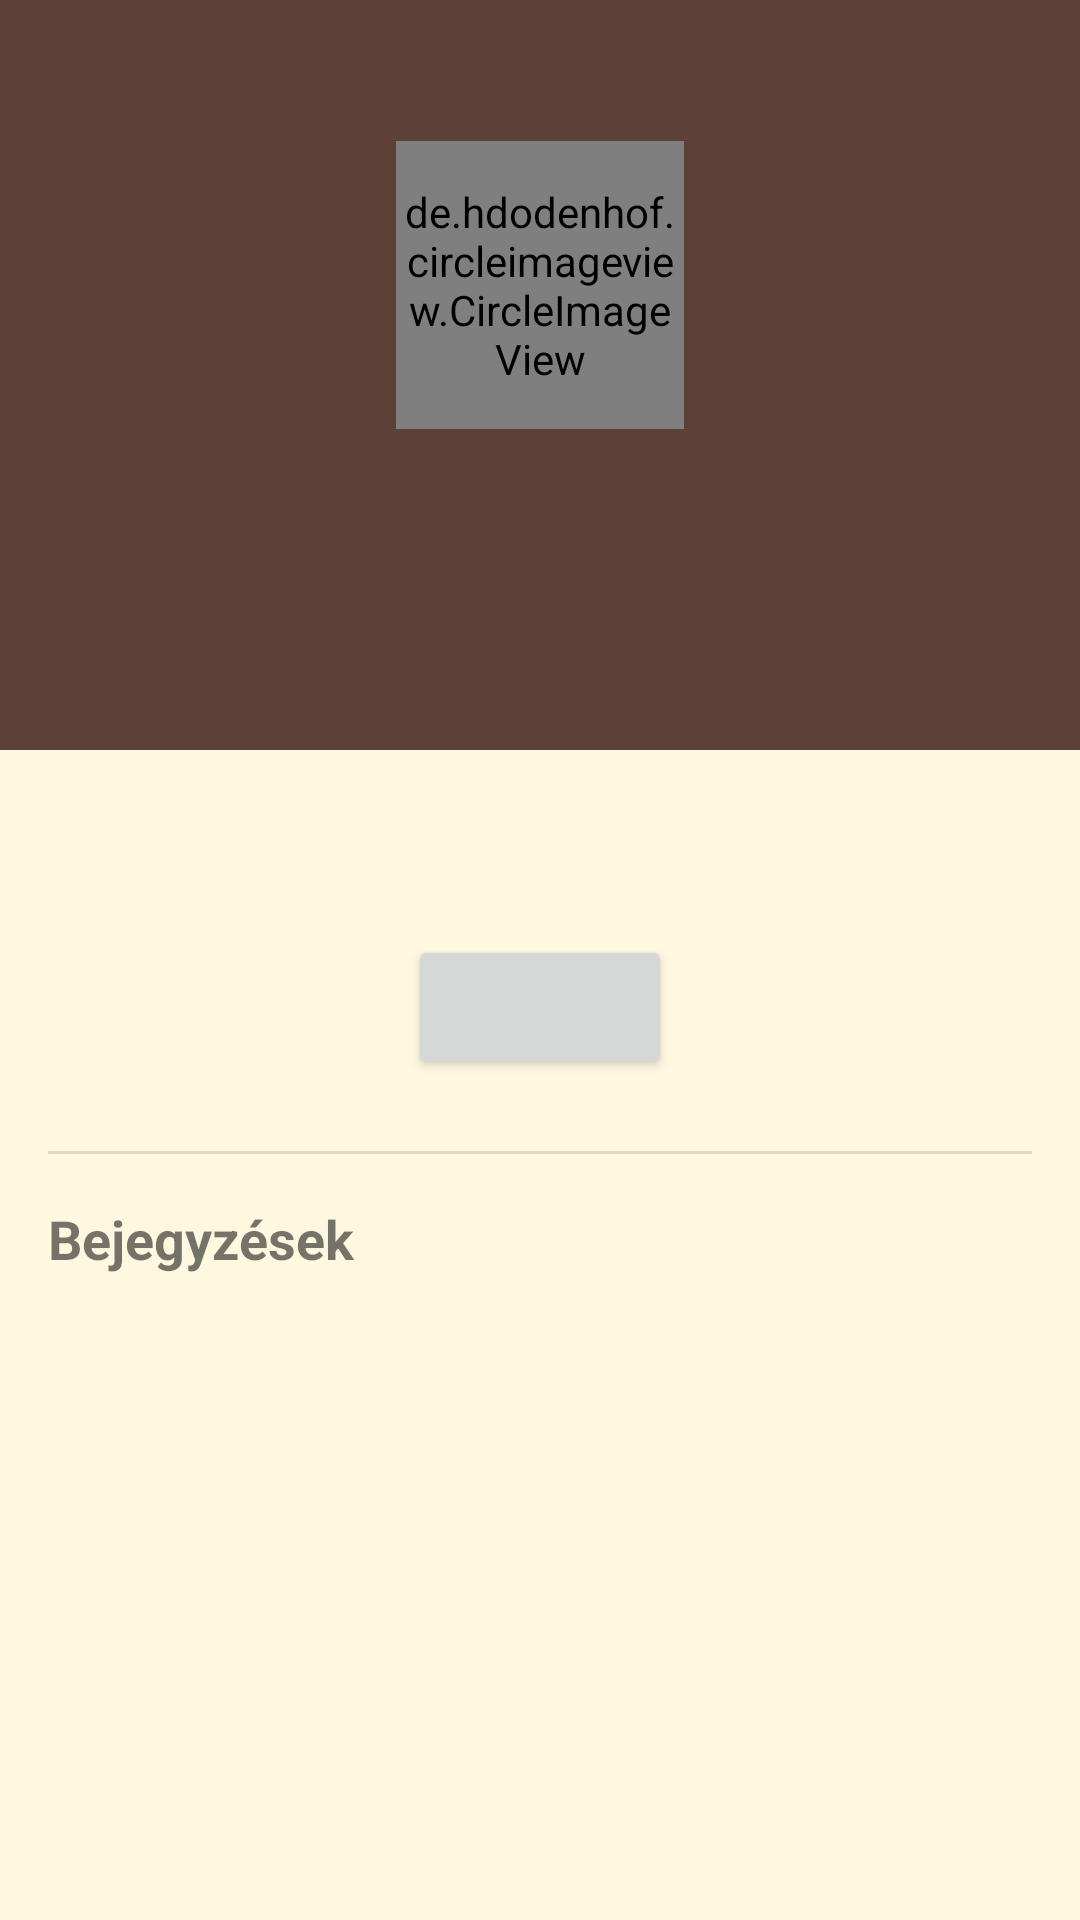

Android layout source for this screen:
<!-- AndroidManifest.xml: activity theme Theme.MusicianBlogApp.NoActionBar -->
<!-- res/layout/activity_profile.xml -->
<?xml version="1.0" encoding="utf-8"?>
<androidx.coordinatorlayout.widget.CoordinatorLayout
    xmlns:android="http://schemas.android.com/apk/res/android"
    xmlns:app="http://schemas.android.com/apk/res-auto"
    xmlns:tools="http://schemas.android.com/tools"
    android:layout_width="match_parent"
    android:layout_height="match_parent"
    android:fitsSystemWindows="true"
    tools:context=".ProfileActivity">

    
    <com.google.android.material.appbar.AppBarLayout
        android:id="@+id/app_bar_profile"
        android:layout_width="match_parent"
        android:layout_height="wrap_content"
        android:fitsSystemWindows="true"
        android:theme="@style/ThemeOverlay.AppCompat.Dark.ActionBar">

        
        <com.google.android.material.appbar.CollapsingToolbarLayout
            android:id="@+id/collapsing_toolbar_profile"
            android:layout_width="match_parent"
            android:layout_height="match_parent"
            android:fitsSystemWindows="true"
            app:contentScrim="?attr/colorPrimary"
            app:layout_scrollFlags="scroll|exitUntilCollapsed|snap"
            app:expandedTitleMarginStart="48dp"
            app:expandedTitleMarginEnd="64dp">

            
            <ImageView
                android:id="@+id/imageViewHeaderBackground"
                android:layout_width="match_parent"
                android:layout_height="250dp"
                android:scaleType="centerCrop"
                android:src="?attr/colorPrimaryVariant"
                app:layout_collapseMode="parallax"
                android:fitsSystemWindows="true"
                android:contentDescription="@string/profile_header_background" />

            
            <androidx.appcompat.widget.Toolbar
                android:id="@+id/toolbarProfile"
                android:layout_width="match_parent"
                android:layout_height="?attr/actionBarSize"
                app:popupTheme="@style/ThemeOverlay.AppCompat.Light"
                app:layout_collapseMode="pin" />

            
            <androidx.constraintlayout.widget.ConstraintLayout
                android:layout_width="match_parent"
                android:layout_height="wrap_content"
                android:layout_gravity="bottom"
                android:paddingBottom="16dp"
                android:layout_marginBottom="?attr/actionBarSize"
                app:layout_collapseMode="parallax"
                app:layout_collapseParallaxMultiplier="0.6">

                <de.hdodenhof.circleimageview.CircleImageView
                    android:id="@+id/profileImageView"
                    android:layout_width="96dp"
                    android:layout_height="96dp"
                    android:layout_marginTop="32dp"
                    android:src="@drawable/ic_person"
                    app:civ_border_width="2dp"
                    app:civ_border_color="@android:color/white"
                    app:layout_constraintTop_toTopOf="parent"
                    app:layout_constraintStart_toStartOf="parent"
                    app:layout_constraintEnd_toEndOf="parent"
                    tools:src="@tools:sample/avatars"/>

                <TextView
                    android:id="@+id/textViewProfileName"
                    android:layout_width="wrap_content"
                    android:layout_height="wrap_content"
                    android:layout_marginTop="8dp"
                    android:textColor="@android:color/white"
                    android:textSize="20sp"
                    android:textStyle="bold"
                    android:shadowColor="@android:color/black"
                    android:shadowDx="1"
                    android:shadowDy="1"
                    android:shadowRadius="2"
                    app:layout_constraintTop_toBottomOf="@id/profileImageView"
                    app:layout_constraintStart_toStartOf="parent"
                    app:layout_constraintEnd_toEndOf="parent"
                    tools:text="Felhasználó Neve"/>

            </androidx.constraintlayout.widget.ConstraintLayout>

        </com.google.android.material.appbar.CollapsingToolbarLayout>
    </com.google.android.material.appbar.AppBarLayout>

    
    <androidx.core.widget.NestedScrollView
        android:layout_width="match_parent"
        android:layout_height="match_parent"
        app:layout_behavior="@string/appbar_scrolling_view_behavior">

        
        <LinearLayout
            android:layout_width="match_parent"
            android:layout_height="wrap_content"
            android:orientation="vertical"
            android:paddingTop="24dp"
            android:paddingStart="16dp"
            android:paddingEnd="16dp"
            android:paddingBottom="16dp">

            
            <LinearLayout
                android:layout_width="match_parent"
                android:layout_height="wrap_content"
                android:orientation="horizontal"
                android:gravity="center"
                android:layout_marginBottom="16dp">

                <TextView
                    android:id="@+id/textViewFollowersCount"
                    android:layout_width="wrap_content"
                    android:layout_height="wrap_content"
                    android:layout_marginEnd="16dp"
                    android:gravity="center"
                    android:textSize="16sp"
                    android:textStyle="bold"
                    tools:text="150 Követő"/>

                <TextView
                    android:id="@+id/textViewFollowingCount"
                    android:layout_width="wrap_content"
                    android:layout_height="wrap_content"
                    android:layout_marginStart="16dp"
                    android:gravity="center"
                    android:textSize="16sp"
                    android:textStyle="bold"
                    tools:text="80 Követés"/>
            </LinearLayout>

            
            <Button
                android:id="@+id/buttonFollowEditProfile"
                android:layout_width="wrap_content"
                android:layout_height="wrap_content"
                android:layout_gravity="center_horizontal"
                android:layout_marginBottom="24dp"
                tools:text="Profil szerkesztése"/>

            
            <View
                android:layout_width="match_parent"
                android:layout_height="1dp"
                android:background="?android:attr/listDivider"
                android:layout_marginBottom="16dp"/>

            
            <TextView
                android:layout_width="wrap_content"
                android:layout_height="wrap_content"
                android:text="@string/header_user_posts"
                android:textSize="18sp"
                android:textStyle="bold"
                android:layout_marginBottom="8dp"/>
            <TextView
                android:id="@+id/textViewEmptyList"
                android:layout_width="wrap_content"
                android:layout_height="wrap_content"
                android:layout_marginTop="32dp"
            android:layout_gravity="center_horizontal"
            android:text="@string/empty_post_list_profile"
            android:textSize="16sp"
            android:visibility="gone"
            tools:visibility="visible"/>

            <androidx.recyclerview.widget.RecyclerView
                android:id="@+id/recyclerViewUserPosts"
                android:layout_width="match_parent"
                android:layout_height="wrap_content"
                android:nestedScrollingEnabled="false"
                tools:listitem="@layout/list_item_post"
                tools:itemCount="5"/>

        </LinearLayout>

    </androidx.core.widget.NestedScrollView>

    
    <ProgressBar
        android:id="@+id/progressBarProfile"
        android:layout_width="wrap_content"
        android:layout_height="wrap_content"
        android:layout_gravity="center"
        android:visibility="gone"
        tools:visibility="visible"/>

</androidx.coordinatorlayout.widget.CoordinatorLayout>
<!-- res/layout/list_item_post.xml (included above) -->
<?xml version="1.0" encoding="utf-8"?>
<androidx.cardview.widget.CardView
    xmlns:android="http://schemas.android.com/apk/res/android"
    xmlns:app="http://schemas.android.com/apk/res-auto"
    xmlns:tools="http://schemas.android.com/tools"
    android:layout_width="match_parent"
    android:layout_height="wrap_content"
    android:layout_marginHorizontal="8dp"
    android:layout_marginVertical="4dp"
    android:backgroundTint="?attr/colorSurface"
    app:cardCornerRadius="8dp"
    app:cardElevation="4dp">

    <androidx.constraintlayout.widget.ConstraintLayout
        android:layout_width="match_parent"
        android:layout_height="wrap_content"
        android:padding="12dp">

        
        <de.hdodenhof.circleimageview.CircleImageView
            android:id="@+id/imageViewAuthorPhoto"
            android:layout_width="40dp"
            android:layout_height="40dp"
            android:src="@drawable/ic_person"
        app:layout_constraintStart_toStartOf="parent"
        app:layout_constraintTop_toTopOf="parent" />

        <TextView
            android:id="@+id/textViewAuthorName"
            android:layout_width="0dp"
            android:layout_height="wrap_content"
            android:layout_marginStart="12dp"
            android:textStyle="bold"
            android:textColor="@android:color/black"
            app:layout_constraintEnd_toStartOf="@id/buttonMenuOptions"
        app:layout_constraintStart_toEndOf="@id/imageViewAuthorPhoto"
        app:layout_constraintTop_toTopOf="@id/imageViewAuthorPhoto"
        tools:text="Szerző Neve" />

        <TextView
            android:id="@+id/textViewPostDate"
            android:layout_width="0dp"
            android:layout_height="wrap_content"
            android:layout_marginStart="12dp"
            android:textSize="12sp"
            android:textColor="@android:color/darker_gray"
            app:layout_constraintEnd_toEndOf="@id/textViewAuthorName"
            app:layout_constraintStart_toEndOf="@id/imageViewAuthorPhoto"
            app:layout_constraintTop_toBottomOf="@id/textViewAuthorName"
            tools:text="2023.12.25 10:30" />

        <TextView
            android:id="@+id/textViewPostTitle"
            android:layout_width="0dp"
            android:layout_height="wrap_content"
            android:layout_marginTop="12dp"
            android:textSize="18sp"
            android:textStyle="bold"
            android:textColor="@android:color/black"
            app:layout_constraintEnd_toEndOf="parent"
            app:layout_constraintStart_toStartOf="parent"
            app:layout_constraintTop_toBottomOf="@id/imageViewAuthorPhoto"
        tools:text="Ez a Bejegyzés Címe" />

        
        <TextView
            android:id="@+id/textViewPostContent"
            android:layout_width="0dp"
            android:layout_height="wrap_content"
            android:layout_marginTop="8dp"
            android:textColor="@android:color/black"
            android:autoLink="web"
        app:layout_constraintEnd_toEndOf="parent"
        app:layout_constraintStart_toStartOf="parent"
        app:layout_constraintTop_toBottomOf="@id/textViewPostTitle"
        tools:text="Ez itt a bejegyzés tartalma, ami lehet hosszabb is..." />


        <ImageView
            android:id="@+id/imageViewPostImage"
            android:layout_width="0dp"
            android:layout_height="wrap_content"
            android:layout_marginTop="10dp"
            android:adjustViewBounds="true"
            android:scaleType="fitCenter"
            android:visibility="gone"
        app:layout_constraintEnd_toEndOf="parent"
        app:layout_constraintStart_toStartOf="parent"
        app:layout_constraintTop_toBottomOf="@id/textViewPostContent"
        tools:src="@tools:sample/backgrounds/scenic"
        tools:visibility="visible"
        tools:layout_height="200dp"/>

        
        <com.google.android.material.button.MaterialButton
            android:id="@+id/buttonPlayAudio"
            style="@style/Widget.MaterialComponents.Button.OutlinedButton.Icon"
            android:layout_width="wrap_content"
        android:layout_height="wrap_content"
        android:layout_marginTop="10dp"
        android:text="@string/play_audio"
        app:icon="@drawable/ic_play_arrow"
        android:visibility="gone"
        app:layout_constraintStart_toStartOf="parent"
        app:layout_constraintTop_toBottomOf="@id/imageViewPostImage"
        tools:visibility="visible"/>

        <ImageButton
            android:id="@+id/buttonMenuOptions"
            android:layout_width="wrap_content"
            android:layout_height="wrap_content"
            android:src="@drawable/ic_more_vert"
        android:background="?attr/selectableItemBackgroundBorderless"
        android:padding="8dp"
        android:visibility="visible"
            android:backgroundTint="#FF0000"
        app:layout_constraintEnd_toEndOf="parent"
        app:layout_constraintTop_toTopOf="@id/textViewAuthorName"
        app:layout_constraintBottom_toBottomOf="@id/textViewPostDate"
        android:contentDescription="@string/post_options_menu" />

    </androidx.constraintlayout.widget.ConstraintLayout>
</androidx.cardview.widget.CardView>
<!-- resources referenced by this layout -->
<resources>
  <!-- drawable ic_more_vert (drawable) -->
  <vector xmlns:android="http://schemas.android.com/apk/res/android"
      android:width="24dp"
      android:height="24dp"
      android:viewportWidth="24"
      android:viewportHeight="24">
  
      <path
          android:fillColor="#FF000000"
      android:pathData="M12,8c1.1,0 2,-0.9 2,-2s-0.9,-2 -2,-2 -2,0.9 -2,2 0.9,2 2,2zM12,10c-1.1,0 -2,0.9 -2,2s0.9,2 2,2 2,-0.9 2,-2 -0.9,-2 -2,-2zM12,16c-1.1,0 -2,0.9 -2,2s0.9,2 2,2 2,-0.9 2,-2 -0.9,-2 -2,-2z"/>
  
  </vector>
  <string name="empty_post_list_profile">Még nincsenek bejegyzések</string>
  <string name="header_user_posts">Bejegyzések</string>
  <string name="play_audio">Audio lejátszása</string>
  <string name="post_options_menu">Poszt szerkesztése</string>
  <string name="profile_header_background">Profil fejléc háttér</string>
  <style name="Theme.MusicianBlogApp.NoActionBar" parent="Theme.MusicianBlogApp">
          
          <item name="windowActionBar">false</item>
          <item name="windowNoTitle">true</item>
      </style>
  <style name="Theme.MusicianBlogApp" parent="Theme.MaterialComponents.DayNight.NoActionBar">
          
          <item name="colorPrimary">@color/colorPrimary</item>
          <item name="colorPrimaryVariant">@color/colorPrimaryVariant</item>
          <item name="colorOnPrimary">@color/colorOnPrimary</item>
  
          
          <item name="colorSecondary">@color/colorSecondary</item>
          <item name="colorSecondaryVariant">@color/colorSecondaryVariant</item>
          <item name="colorOnSecondary">@color/colorOnSecondary</item>
  
          
          <item name="android:colorBackground">@color/beige_background</item> 
          <item name="colorSurface">@color/red_300_surface</item> 
          <item name="colorOnBackground">@color/colorOnBackground</item>
          <item name="colorOnSurface">@color/colorOnSurface</item>
  
          
          <item name="colorError">@color/colorError</item>
          <item name="colorOnError">@color/colorOnError</item>
  
          
          <item name="android:statusBarColor">?attr/colorPrimaryVariant</item>
  
          
          <item name="android:textColorPrimary">@color/textColorPrimary</item>
          <item name="android:textColorSecondary">@color/textColorSecondary</item>
  
          
          <item name="colorControlNormal">@color/colorControlNormalColor</item>
          <item name="colorControlActivated">?attr/colorSecondary</item>
          <item name="colorControlHighlight">@color/colorControlHighlightColor</item>
      </style>
  <color name="colorPrimary">@color/brown_500</color>
  <color name="colorPrimaryVariant">@color/brown_700</color>
  <color name="colorOnPrimary">@color/white</color>
  <color name="colorSecondary">@color/orange_500</color>
  <color name="colorSecondaryVariant">@color/orange_500</color>
  <color name="colorOnSecondary">@color/black</color>
  <color name="beige_background">#FFF8E1</color>
  <color name="red_300_surface">#E57373</color>
  <color name="colorOnBackground">@color/brown_900</color>
  <color name="colorOnSurface">@color/white</color>
  <color name="colorError">#B00020</color>
  <color name="colorOnError">@color/white</color>
  <color name="textColorPrimary">@color/brown_900</color>
  <color name="textColorSecondary">@color/brown_700_secondary</color>
  <color name="colorControlNormalColor">@color/brown_700_secondary</color>
  <color name="colorControlHighlightColor">@color/grey_400</color>
  <color name="brown_500">#795548</color>
  <color name="brown_700">#5D4037</color>
  <color name="white">#FFFFFFFF</color>
  <color name="orange_500">#FF9800</color>
  <color name="black">#FF000000</color>
  <color name="brown_900">#3E2723</color>
  <color name="brown_700_secondary">#5D4037</color>
  <color name="grey_400">#BDBDBD</color>
</resources>
